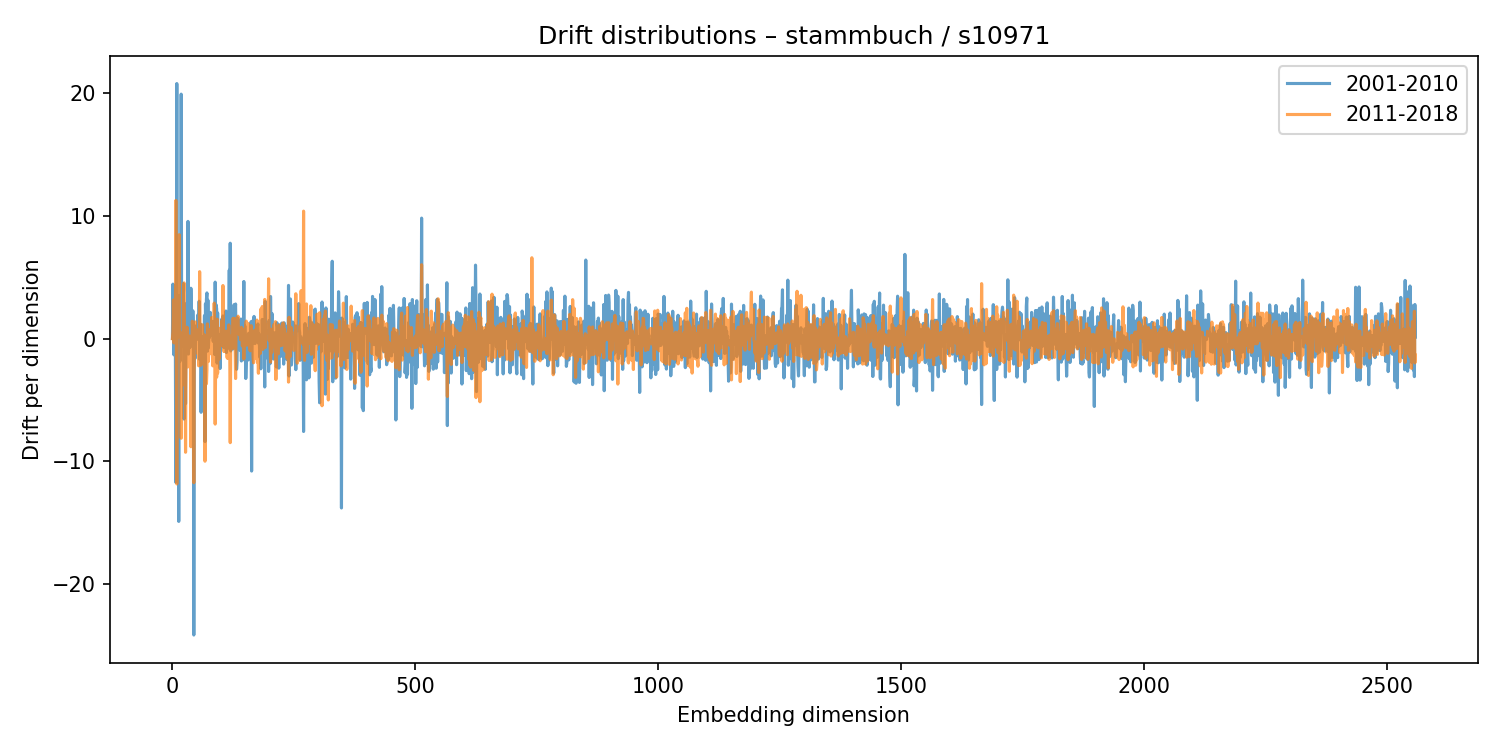

Source data for this figure (header and first rows):
2001-2010, 2011-2018
0.0185, -0.003231
4.44, 0.5727
2.076, 3.148
-1.318, -0.3509
-0.08924, 0.0003798
1.231, 0.488
-0.4321, -0.002686
-11.7, 11.26
-0.02595, 0.2932
20.77, -11.83
0.1708, 1.549
3.246, 0.7655
0.1919, 0.1423
-14.88, 4.955
3.486, 8.465
-0.9863, 0.3788
-1.827, 0.5194
0.3715, 0.01229
19.91, -8.111
-0.01077, 0.06698
-0.6158, 0.0251
0.8556, -0.4178
4.48, -3.766
2.484, 3.764
-6.548, 4.543
2.66, -1.605
-0.5071, 0.5015
-5.294, -9.253
1.128, -0.5992
2.885, -1.022
-0.0967, 0.9393
-0.7258, 0.6341
9.548, -2.301
-1.254, 0.2131
-0.1606, -0.09834
2.361, -0.5091
-0.7239, 0.2065
-0.1779, -0.5268
4.104, -8.802
2.162, -3.283
0.1582, -0.7418
-0.2291, 1.418
2.272, 0.5032
1.061, -0.2614
-24.14, -11.73
-2.326, 0.4134
0.4243, -0.1106
-1.587, 1.366
1.031, -0.7626
0.5087, -0.08326
0.9705, 0.044
-0.04931, 0.7168
1.922, -1.222
0.5817, 0.1016
0.2738, -2.213
3.043, -2.186
-1.682, 5.454
-0.6999, 0.1177
1.177, 0.8947
-5.996, -2.155
... 2,500 more rows
